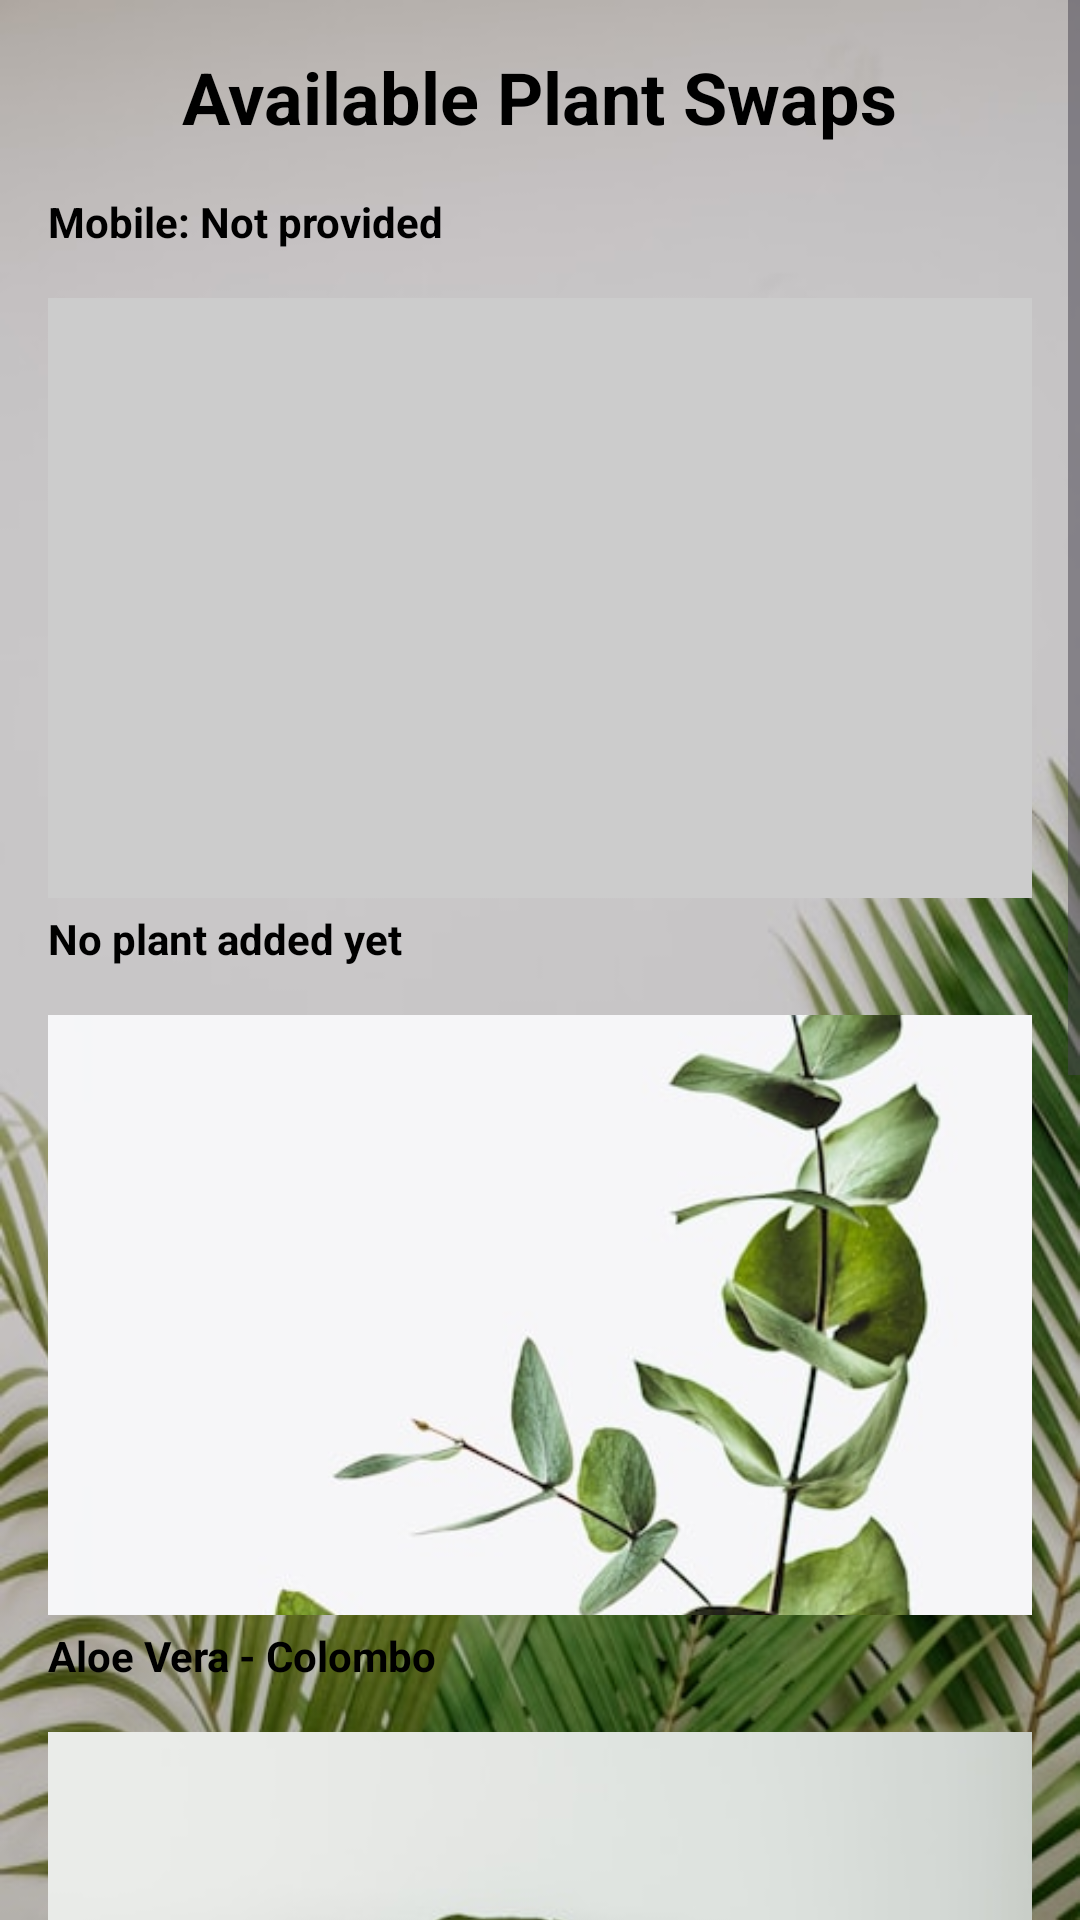

Layout XML and referenced resources for this Android screen:
<!-- AndroidManifest.xml: application theme Theme.Planatory -->
<!-- res/layout/activity_swap_screen.xml -->
<?xml version="1.0" encoding="utf-8"?>
<ScrollView xmlns:android="http://schemas.android.com/apk/res/android"
    android:layout_width="match_parent"
    android:layout_height="match_parent"
    android:background="@drawable/plantcare">

    <LinearLayout
        android:layout_width="match_parent"
        android:layout_height="wrap_content"
        android:orientation="vertical"
        android:padding="16dp">

        <TextView
            android:layout_width="wrap_content"
            android:layout_height="wrap_content"
            android:text="Available Plant Swaps"
            android:textSize="24sp"
            android:textStyle="bold"
            android:textColor="#000000"
            android:layout_gravity="center"
            android:layout_marginBottom="16dp" />

        <TextView
            android:id="@+id/newPlantMobile"
            android:layout_width="match_parent"
            android:layout_height="wrap_content"
            android:text="Mobile: Not provided"
            android:textColor="#000000"
            android:paddingBottom="16dp"
            android:textStyle="bold" />


        
        <ImageView
            android:id="@+id/newPlantImage"
            android:layout_width="match_parent"
            android:layout_height="200dp"
            android:scaleType="centerCrop"
            android:layout_marginBottom="4dp"
            android:background="#CCCCCC" />

        <TextView
            android:id="@+id/newPlantDetails"
            android:layout_width="match_parent"
            android:layout_height="wrap_content"
            android:text="No plant added yet"
            android:textColor="#000000"
            android:paddingBottom="16dp"
            android:textStyle="bold" />


        
        <ImageView
            android:layout_width="match_parent"
            android:layout_height="200dp"
            android:scaleType="centerCrop"
            android:src="@drawable/home1"
            android:layout_marginBottom="4dp" />

        <TextView
            android:layout_width="match_parent"
            android:layout_height="wrap_content"
            android:text="Aloe Vera - Colombo"
            android:textColor="#000000"
            android:paddingBottom="16dp"
            android:textStyle="bold" />

        
        <ImageView
            android:layout_width="match_parent"
            android:layout_height="200dp"
            android:scaleType="centerCrop"
            android:src="@drawable/home2"
            android:layout_marginBottom="4dp" />

        <TextView
            android:layout_width="match_parent"
            android:layout_height="wrap_content"
            android:text="Snake Plant - Kandy"
            android:textColor="#000000"
            android:paddingBottom="16dp"
            android:textStyle="bold" />

        
        <ImageView
            android:layout_width="match_parent"
            android:layout_height="200dp"
            android:scaleType="centerCrop"
            android:src="@drawable/home3"
            android:layout_marginBottom="4dp" />

        <TextView
            android:layout_width="match_parent"
            android:layout_height="wrap_content"
            android:text="Peace Lily - Galle"
            android:textColor="#000000"
            android:paddingBottom="16dp"
            android:textStyle="bold" />

        
        <Button
            android:id="@+id/backToHomeBtn"
            android:layout_width="wrap_content"
            android:layout_height="wrap_content"
            android:text="Back to Home"
            android:layout_gravity="center"
            android:layout_marginTop="24dp"
            android:textColor="#FFFFFF"
            android:backgroundTint="#32a852" />
    </LinearLayout>
</ScrollView>
<!-- resources referenced by this layout -->
<resources>
  <!-- drawable home1: jpeg bitmap (drawable, 32766 bytes) -->
  <!-- drawable home2: jpeg bitmap (drawable, 40864 bytes) -->
  <!-- drawable home3: jpeg bitmap (drawable, 24143 bytes) -->
  <!-- drawable plantcare: jpeg bitmap (drawable, 48848 bytes) -->
  <style name="Theme.Planatory" parent="Base.Theme.Planatory" />
  <style name="Base.Theme.Planatory" parent="Theme.Material3.DayNight.NoActionBar">
          
          
      </style>
</resources>
